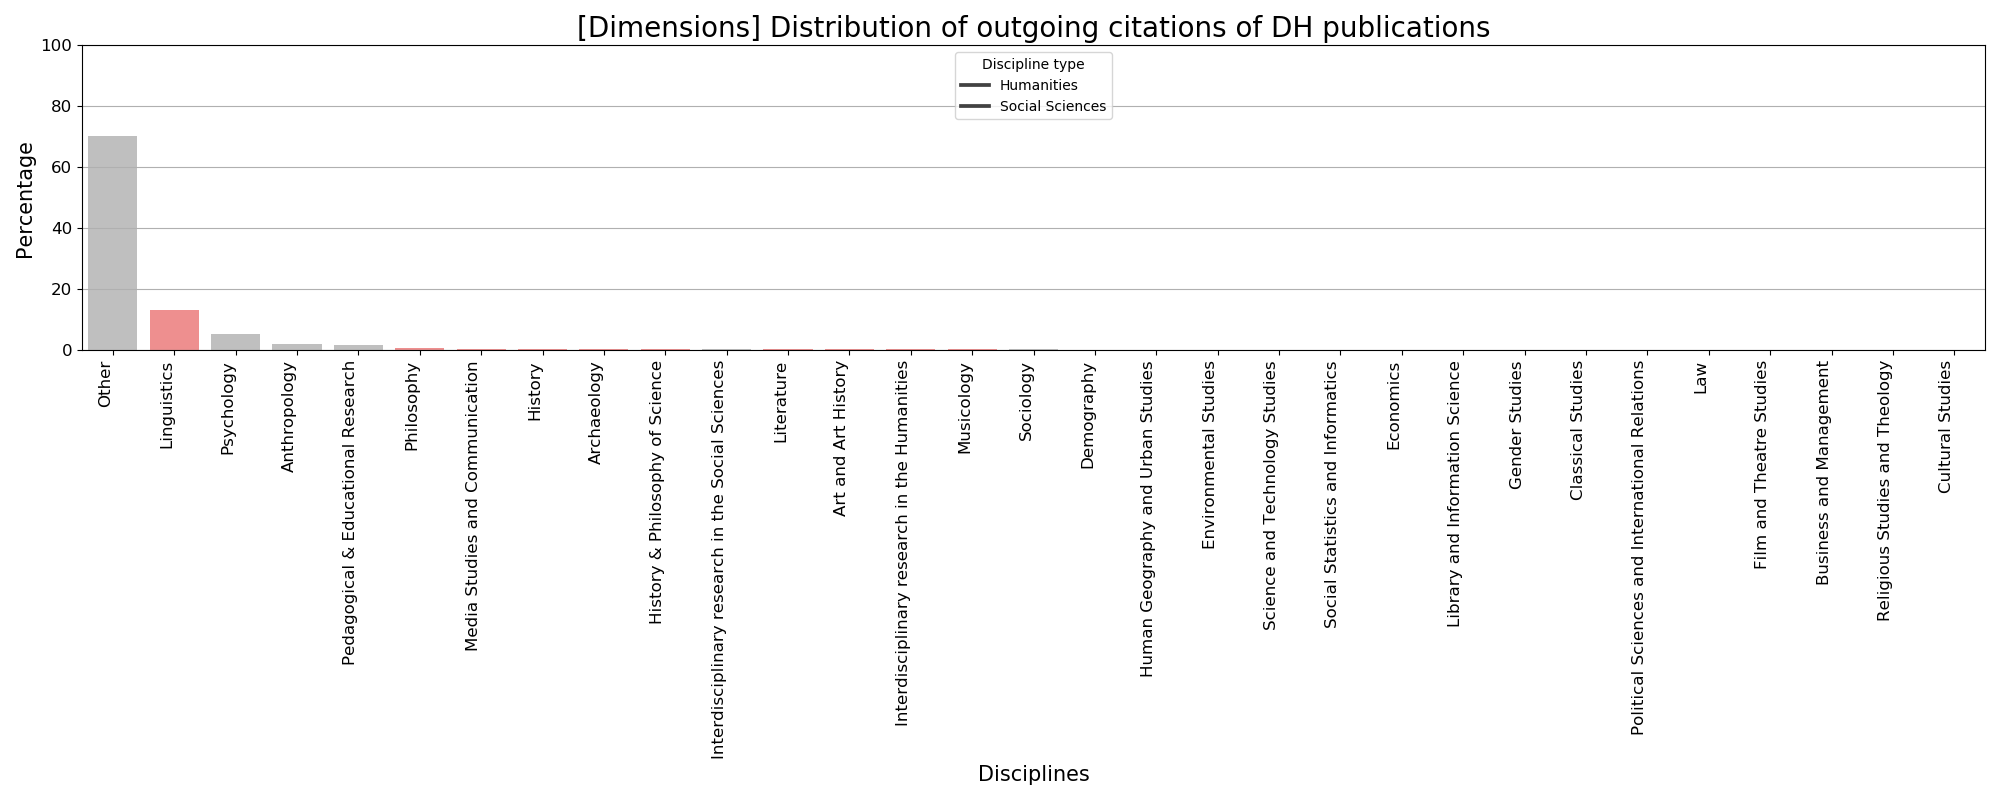

The table this chart was drawn from, first rows:
discipline	perc	type
Other	70.25	ss
Linguistics	13.25	ah
Psychology	5.465	ss
Anthropology	1.986	ss
Pedagogical & Educational Research	1.759	ss
Philosophy	0.9024	ah
Media Studies and Communication	0.593	ah
History	0.5708	ah
Archaeology	0.5296	ah
History & Philosophy of Science	0.5074	ah
Interdisciplinary research in the Social…	0.4997	ss
Literature	0.4457	ah
Art and Art History	0.4403	ah
Interdisciplinary research in the Humani…	0.3669	ah
Musicology	0.3262	ah
Sociology	0.3176	ss
Demography	0.2306	ss
Human Geography and Urban Studies	0.2306	ss
Environmental Studies	0.2306	ss
Science and Technology Studies	0.2098	ss
Social Statistics and Informatics	0.1772	ss
Economics	0.1364	ss
Library and Information Science	0.106	ah
Gender Studies	0.08698	ss
Classical Studies	0.08698	ah
Political Sciences and International Rel…	0.06523	ss
Law	0.06523	ss
Film and Theatre Studies	0.05436	ah
Business and Management	0.04077	ss
Religious Studies and Theology	0.03262	ah
Cultural Studies	0.03262	ah
